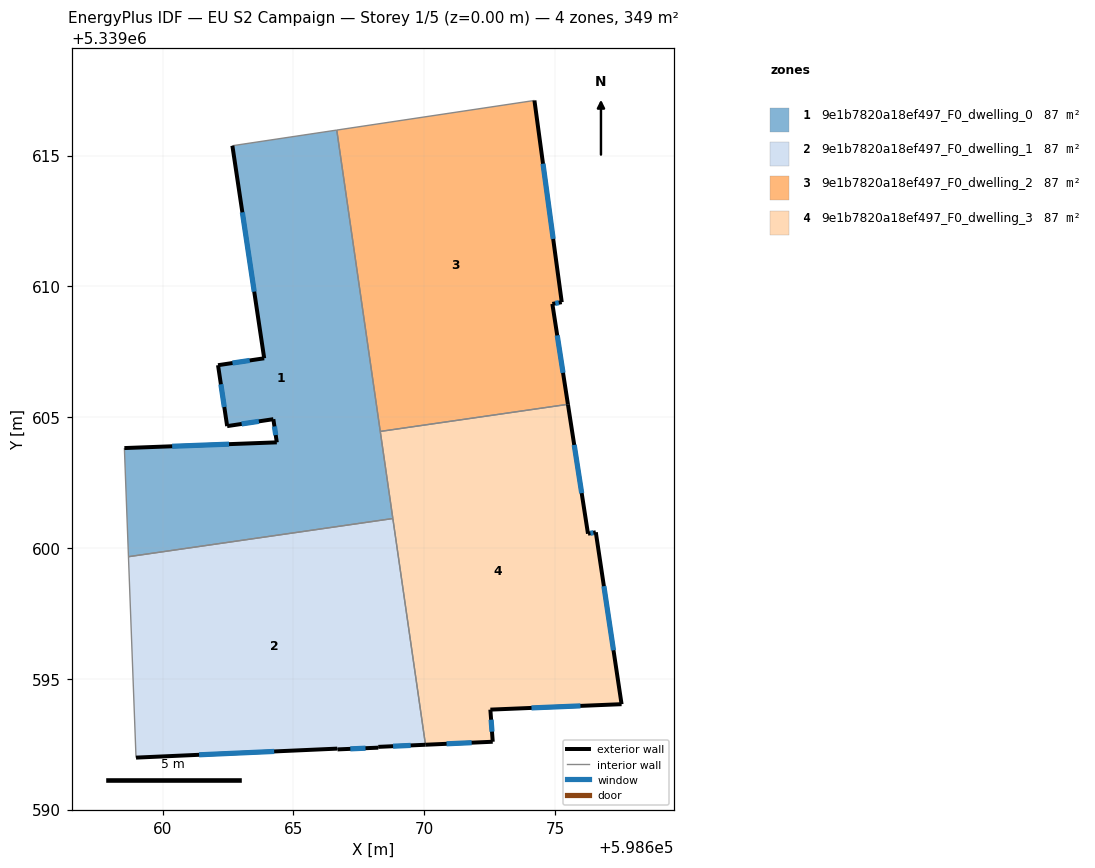
=== STOREY PLAN SPEC (per zone: floor XY polygon, exterior-wall plan segments, windows/doors) ===
zone 1: 9e1b7820a18ef497_F0_dwelling_0  (87.2 m²)
  floor: (598666.66, 5339615.98) (598668.80, 5339601.13) (598658.69, 5339599.67) (598658.54, 5339603.82) (598664.36, 5339604.04) (598664.23, 5339604.92) (598662.46, 5339604.66) (598662.12, 5339606.99) (598663.88, 5339607.25) (598662.67, 5339615.38)
  exterior wall: (598664.23, 5339604.92) – (598664.36, 5339604.04)  [0.9 m]
    window: (598664.27, 5339604.65) – (598664.32, 5339604.32)  [0.4 m²]
  exterior wall: (598662.46, 5339604.66) – (598664.23, 5339604.92)  [1.8 m]
    window: (598663.02, 5339604.74) – (598663.68, 5339604.84)  [0.7 m²]
  exterior wall: (598662.12, 5339606.99) – (598662.46, 5339604.66)  [2.4 m]
    window: (598662.23, 5339606.26) – (598662.36, 5339605.39)  [1.0 m²]
  exterior wall: (598663.88, 5339607.25) – (598662.12, 5339606.99)  [1.8 m]
    window: (598663.33, 5339607.17) – (598662.67, 5339607.07)  [0.7 m²]
  exterior wall: (598662.67, 5339615.38) – (598663.88, 5339607.25)  [8.2 m]
    window: (598663.05, 5339612.83) – (598663.50, 5339609.80)  [3.4 m²]
  exterior wall: (598664.36, 5339604.04) – (598658.54, 5339603.82)  [5.8 m]
    window: (598662.54, 5339603.97) – (598660.36, 5339603.89)  [2.4 m²]
  interior walls: 5
zone 2: 9e1b7820a18ef497_F0_dwelling_1  (87.2 m²)
  floor: (598668.80, 5339601.13) (598670.05, 5339592.48) (598668.24, 5339592.40) (598668.24, 5339592.37) (598666.68, 5339592.30) (598666.67, 5339592.33) (598658.98, 5339591.99) (598658.69, 5339599.67)
  exterior wall: (598658.98, 5339591.99) – (598666.67, 5339592.33)  [7.7 m]
    window: (598661.39, 5339592.09) – (598664.26, 5339592.22)  [3.2 m²]
  exterior wall: (598668.24, 5339592.40) – (598670.05, 5339592.48)  [1.8 m]
    window: (598668.81, 5339592.42) – (598669.48, 5339592.45)  [0.8 m²]
  exterior wall: (598668.24, 5339592.37) – (598668.24, 5339592.40)  [0.0 m]
  exterior wall: (598666.68, 5339592.30) – (598668.24, 5339592.37)  [1.6 m]
    window: (598667.17, 5339592.32) – (598667.75, 5339592.35)  [0.7 m²]
  exterior wall: (598666.67, 5339592.33) – (598666.68, 5339592.30)  [0.0 m]
  interior walls: 3
zone 3: 9e1b7820a18ef497_F0_dwelling_2  (87.2 m²)
  floor: (598674.21, 5339617.11) (598675.26, 5339609.40) (598674.90, 5339609.33) (598675.49, 5339605.49) (598668.32, 5339604.46) (598666.66, 5339615.98)
  exterior wall: (598675.26, 5339609.40) – (598674.21, 5339617.11)  [7.8 m]
    window: (598674.93, 5339611.81) – (598674.54, 5339614.69)  [3.2 m²]
  exterior wall: (598674.90, 5339609.33) – (598675.26, 5339609.40)  [0.4 m]
    window: (598675.01, 5339609.35) – (598675.14, 5339609.38)  [0.2 m²]
  exterior wall: (598675.49, 5339605.49) – (598674.90, 5339609.33)  [3.9 m]
    window: (598675.31, 5339606.70) – (598675.08, 5339608.13)  [1.6 m²]
  interior walls: 3
zone 4: 9e1b7820a18ef497_F0_dwelling_3  (87.2 m²)
  floor: (598675.49, 5339605.49) (598676.26, 5339600.54) (598676.56, 5339600.60) (598677.54, 5339594.03) (598672.53, 5339593.82) (598672.62, 5339592.59) (598670.05, 5339592.48) (598668.32, 5339604.46)
  exterior wall: (598676.26, 5339600.54) – (598675.49, 5339605.49)  [5.0 m]
    window: (598676.02, 5339602.10) – (598675.73, 5339603.94)  [2.1 m²]
  exterior wall: (598676.56, 5339600.60) – (598676.26, 5339600.54)  [0.3 m]
    window: (598676.46, 5339600.58) – (598676.35, 5339600.56)  [0.1 m²]
  exterior wall: (598677.54, 5339594.03) – (598676.56, 5339600.60)  [6.6 m]
    window: (598677.23, 5339596.09) – (598676.87, 5339598.54)  [2.8 m²]
  exterior wall: (598672.53, 5339593.82) – (598677.54, 5339594.03)  [5.0 m]
    window: (598674.10, 5339593.89) – (598675.97, 5339593.96)  [2.1 m²]
  exterior wall: (598672.62, 5339592.59) – (598672.53, 5339593.82)  [1.2 m]
    window: (598672.59, 5339592.98) – (598672.56, 5339593.44)  [0.5 m²]
  exterior wall: (598670.05, 5339592.48) – (598672.62, 5339592.59)  [2.6 m]
    window: (598670.85, 5339592.51) – (598671.81, 5339592.56)  [1.1 m²]
  interior walls: 3

=== DERIVED (storey summary) ===
Building: EU S2 Campaign
Storey: 1 of 5  (floor level z = 0.00 m)
Storey gross floor area: 348.9 m²
Zones on this storey: 4
  - 9e1b7820a18ef497_F0_dwelling_0: floor 87.2 m²; exterior wall 20.9 m (62.6 m²); 6 window(s) 8.7 m²; WWR 13.9%
  - 9e1b7820a18ef497_F0_dwelling_1: floor 87.2 m²; exterior wall 11.1 m (33.4 m²); 3 window(s) 4.6 m²; WWR 13.8%
  - 9e1b7820a18ef497_F0_dwelling_2: floor 87.2 m²; exterior wall 12.0 m (36.1 m²); 3 window(s) 5.0 m²; WWR 13.9%
  - 9e1b7820a18ef497_F0_dwelling_3: floor 87.2 m²; exterior wall 20.8 m (62.3 m²); 6 window(s) 8.7 m²; WWR 13.9%
Zone adjacency (shared interzone walls):
  - 9e1b7820a18ef497_F0_dwelling_0 ↔ 9e1b7820a18ef497_F0_dwelling_1
  - 9e1b7820a18ef497_F0_dwelling_0 ↔ 9e1b7820a18ef497_F0_dwelling_2
  - 9e1b7820a18ef497_F0_dwelling_0 ↔ 9e1b7820a18ef497_F0_dwelling_3
  - 9e1b7820a18ef497_F0_dwelling_1 ↔ 9e1b7820a18ef497_F0_dwelling_3
  - 9e1b7820a18ef497_F0_dwelling_2 ↔ 9e1b7820a18ef497_F0_dwelling_3